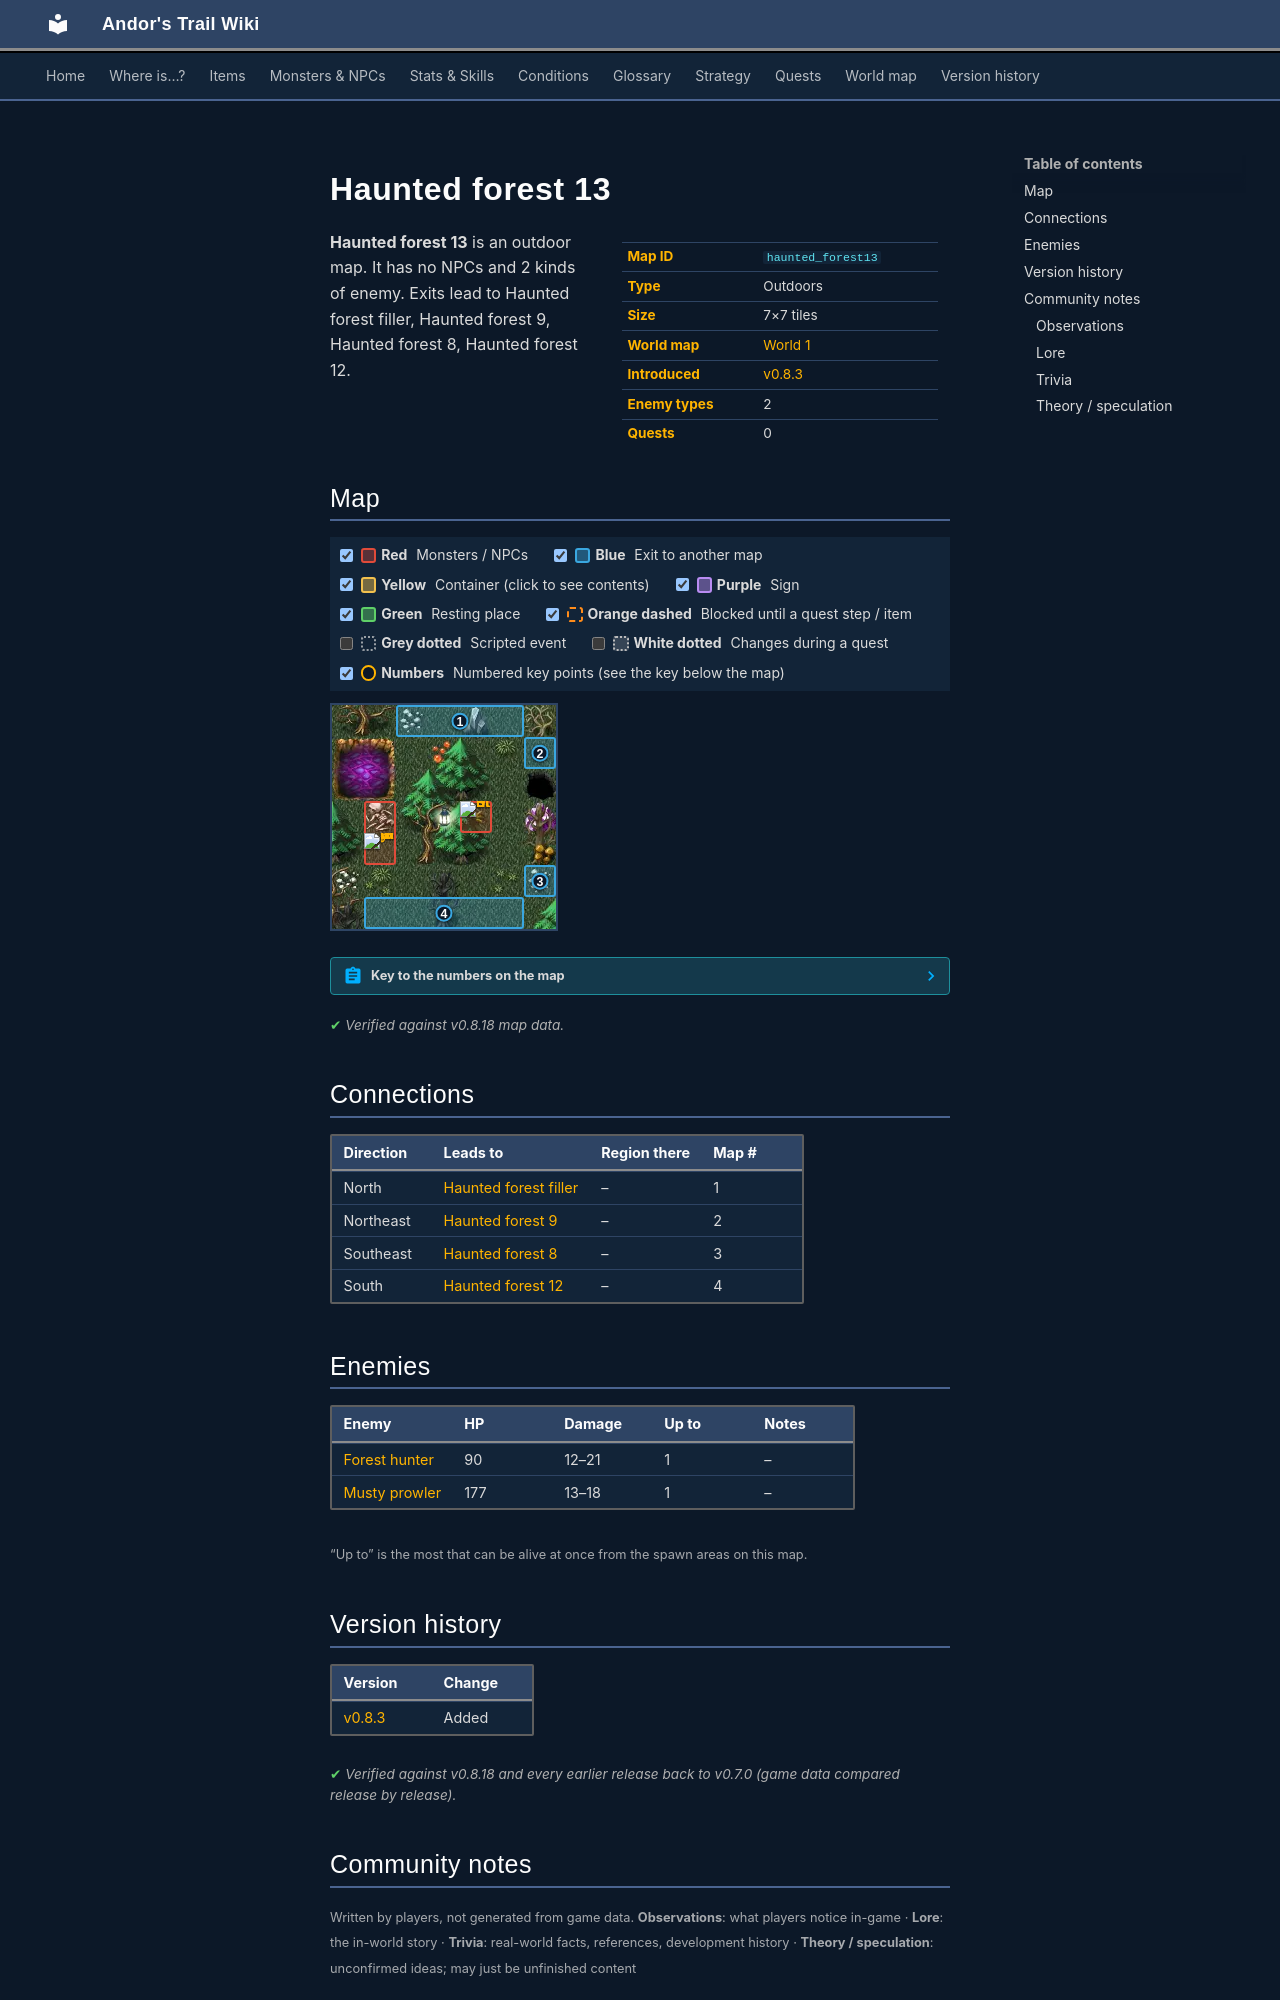

repository: asdfghjkl628/Andor-s-Trail-Wikiiii · page: maps/haunted_forest13/index.html · generator: mkdocs

---
description: "Haunted forest 13 is an outdoor location in Andor's Trail. Enemies: Forest hunter, Musty prowler. Exits to Haunted forest filler, Haunted forest 9, Haunted forest 8, Haunted forest 12."
---

# Haunted forest 13

<div class="infobox" markdown>

| | |
|---|---|
| **Map ID** | `haunted_forest13` |
| **Type** | Outdoors |
| **Size** | 7×7 tiles |
| **World map** | [World 1](index.md) |
| **Introduced** | [v0.8.3](../versions/0.8.3.md) |
| **Enemy types** | 2 |
| **Quests** | 0 |

</div>

**Haunted forest 13** is an outdoor map. It has no NPCs and 2 kinds of enemy. Exits lead to Haunted forest filler, Haunted forest 9, Haunted forest 8, Haunted forest 12.

## Map

<div class="map-legend" markdown="0"><label class="lg"><input type="checkbox" data-t="spawn" checked><span class="sw sw-spawn"></span><b>Red</b>&nbsp;Monsters / NPCs</label><label class="lg"><input type="checkbox" data-t="mapchange" checked><span class="sw sw-mapchange"></span><b>Blue</b>&nbsp;Exit to another map</label><label class="lg"><input type="checkbox" data-t="container" checked><span class="sw sw-container"></span><b>Yellow</b>&nbsp;Container (click to see contents)</label><label class="lg"><input type="checkbox" data-t="sign" checked><span class="sw sw-sign"></span><b>Purple</b>&nbsp;Sign</label><label class="lg"><input type="checkbox" data-t="rest" checked><span class="sw sw-rest"></span><b>Green</b>&nbsp;Resting place</label><label class="lg"><input type="checkbox" data-t="key" checked><span class="sw sw-key"></span><b>Orange dashed</b>&nbsp;Blocked until a quest step / item</label><label class="lg"><input type="checkbox" data-t="script"><span class="sw sw-script"></span><b>Grey dotted</b>&nbsp;Scripted event</label><label class="lg"><input type="checkbox" data-t="replace"><span class="sw sw-replace"></span><b>White dotted</b>&nbsp;Changes during a quest</label><label class="lg"><input type="checkbox" data-t="pin" checked><span class="sw sw-pin"></span><b>Numbers</b>&nbsp;Numbered key points (see the key below the map)</label></div>

<div class="map-wrap hide-script hide-replace" markdown="0"><img src="../../assets/maps/haunted_forest13.webp" alt="Map of Haunted forest 13" width="224" height="224" loading="lazy"><a id="place-southeast" class="mo mo-mapchange" href="../haunted_forest8/#place-west" title="Exit to Haunted forest 8" style="left:85.714%;top:71.429%;width:14.286%;height:14.286%"></a><a id="place-northeast" class="mo mo-mapchange" href="../haunted_forest9/#place-west" title="Exit to Haunted forest 9" style="left:85.714%;top:14.286%;width:14.286%;height:14.286%"></a><a id="place-north" class="mo mo-mapchange" href="../haunted_forest_filler/#place-south" title="Exit to Haunted forest filler" style="left:28.571%;top:0.000%;width:57.143%;height:14.286%"></a><a id="place-south" class="mo mo-mapchange" href="../haunted_forest12/#place-north" title="Exit to Haunted forest 12" style="left:14.286%;top:85.714%;width:71.429%;height:14.286%"></a><span class="mo mo-spawn" title="Spawns: Forest hunter" style="left:57.143%;top:42.857%;width:14.286%;height:14.286%"></span><span class="mo mo-spawn" title="Spawns: Musty prowler" style="left:14.286%;top:42.857%;width:14.286%;height:28.571%"></span><a class="mob" href="../../monsters/forest_hunter/" title="Forest hunter" style="left:57.143%;top:42.857%;width:14.286%;height:14.286%"><img src="../../assets/icons/monsters/monsters_tometik10_50.png" alt="Forest hunter"></a><a class="mob" href="../../monsters/musty_prowler/" title="Musty prowler" style="left:14.286%;top:57.143%;width:14.286%;height:14.286%"><img src="../../assets/icons/monsters/monsters_ld2_238.png" alt="Musty prowler"></a><a class="pin pin-exit" href="#key-1" style="left:57.143%;top:7.143%" title="Exit (north): to [Haunted forest filler](haunted_forest_filler.md)">1</a><a class="pin pin-exit" href="#key-2" style="left:92.857%;top:21.429%" title="Exit (northeast): to [Haunted forest 9](haunted_forest9.md)">2</a><a class="pin pin-exit" href="#key-3" style="left:92.857%;top:78.571%" title="Exit (southeast): to [Haunted forest 8](haunted_forest8.md)">3</a><a class="pin pin-exit" href="#key-4" style="left:50.000%;top:92.857%" title="Exit (south): to [Haunted forest 12](haunted_forest12.md)">4</a></div>

??? abstract "Key to the numbers on the map"

    | # | What | Details |
    |---|---|---|
    | <span id="key-1"></span>1 | Exit (north) | to [Haunted forest filler](haunted_forest_filler.md) |
    | <span id="key-2"></span>2 | Exit (northeast) | to [Haunted forest 9](haunted_forest9.md) |
    | <span id="key-3"></span>3 | Exit (southeast) | to [Haunted forest 8](haunted_forest8.md) |
    | <span id="key-4"></span>4 | Exit (south) | to [Haunted forest 12](haunted_forest12.md) |


<p class="verified">Verified against v0.8.18 map data.</p>

## Connections

| Direction | Leads to | Region there | Map # |
|---|---|---|---|
| North | [Haunted forest filler](haunted_forest_filler.md) | – | 1 |
| Northeast | [Haunted forest 9](haunted_forest9.md) | – | 2 |
| Southeast | [Haunted forest 8](haunted_forest8.md) | – | 3 |
| South | [Haunted forest 12](haunted_forest12.md) | – | 4 |

## Enemies

| Enemy | HP | Damage | Up to | Notes |
|---|---|---|---|---|
| [Forest hunter](../monsters/forest_hunter.md) | 90 | 12–21 | 1 | – |
| [Musty prowler](../monsters/musty_prowler.md) | 177 | 13–18 | 1 | – |

<small>“Up to” is the most that can be alive at once from the spawn areas on this map.</small>


## Version history

| Version | Change |
|---|---|
| [v0.8.3](../versions/0.8.3.md) | Added |

<p class="verified">Verified against v0.8.18 and every earlier release back to v0.7.0 (game data compared release by release).</p>


## Community notes

<small>Written by players, not generated from game data. **Observations**: what players notice in-game · **Lore**: the in-world story · **Trivia**: real-world facts, references, development history · **Theory / speculation**: unconfirmed ideas; may just be unfinished content</small>

### Observations

*No notes yet. Contributions are welcome: [add a note](https://github.com/asdfghjkl628/Andor-s-Trail-Wikiiii/new/main/notes/maps?filename=haunted_forest13.md&value=%23%23%20Observations%0A%0A%3C%21--%20what%20players%20notice%20in-game%20--%3E%0A%0A%23%23%20Lore%0A%0A%3C%21--%20the%20in-world%20story%20--%3E%0A%0A%23%23%20Trivia%0A%0A%3C%21--%20real-world%20facts%2C%20references%2C%20development%20history%20--%3E%0A%0A%23%23%20Theory%20/%20speculation%0A%0A%3C%21--%20unconfirmed%20ideas%3B%20may%20just%20be%20unfinished%20content%20--%3E%0A).*

### Lore

*No notes yet. Contributions are welcome: [add a note](https://github.com/asdfghjkl628/Andor-s-Trail-Wikiiii/new/main/notes/maps?filename=haunted_forest13.md&value=%23%23%20Observations%0A%0A%3C%21--%20what%20players%20notice%20in-game%20--%3E%0A%0A%23%23%20Lore%0A%0A%3C%21--%20the%20in-world%20story%20--%3E%0A%0A%23%23%20Trivia%0A%0A%3C%21--%20real-world%20facts%2C%20references%2C%20development%20history%20--%3E%0A%0A%23%23%20Theory%20/%20speculation%0A%0A%3C%21--%20unconfirmed%20ideas%3B%20may%20just%20be%20unfinished%20content%20--%3E%0A).*
